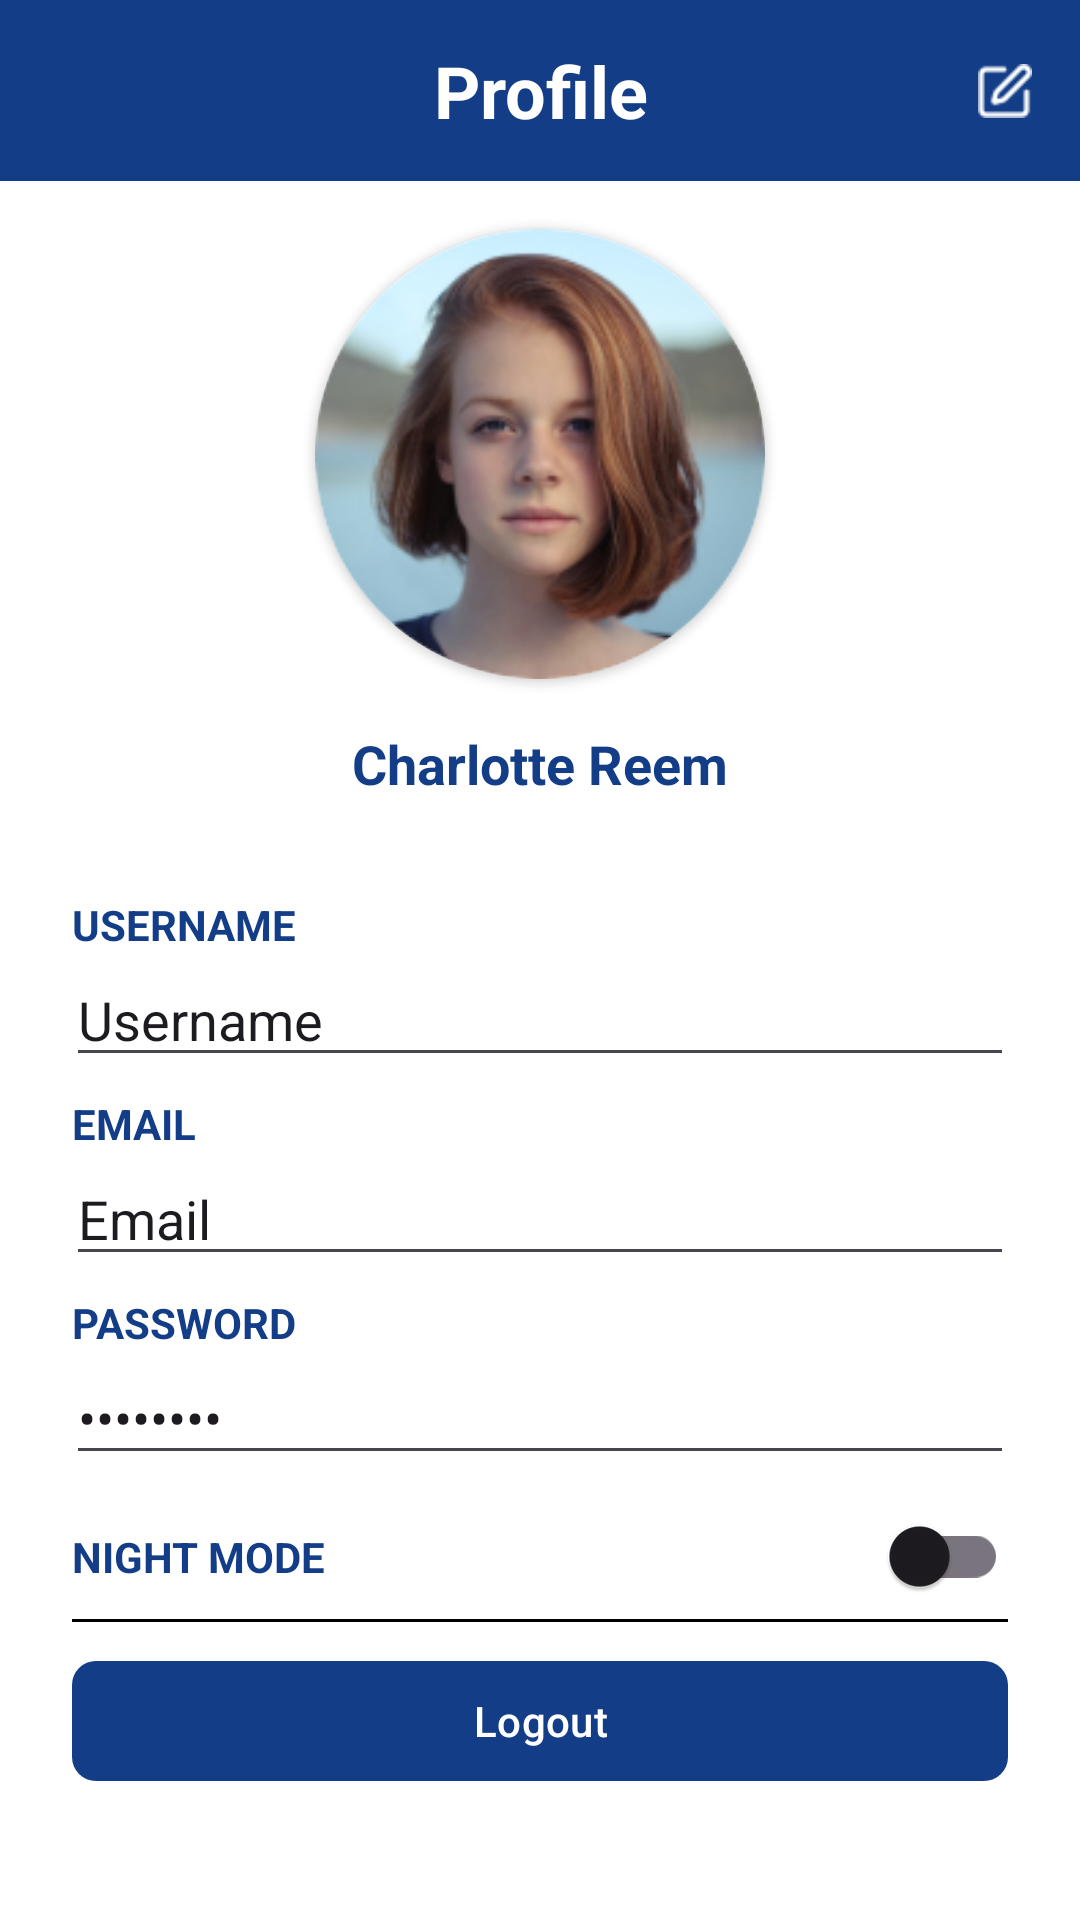

Produce the Android XML layout that renders to this screen, including the resource entries it uses.
<!-- AndroidManifest.xml: application theme Base.Theme.BankIT -->
<!-- res/layout/fragment_profile.xml -->
<?xml version="1.0" encoding="utf-8"?>
<LinearLayout xmlns:android="http://schemas.android.com/apk/res/android"
    xmlns:app="http://schemas.android.com/apk/res-auto"
    xmlns:tools="http://schemas.android.com/tools"
    android:layout_width="match_parent"
    android:layout_height="match_parent"
    android:background="@color/white"
    android:orientation="vertical"
    tools:context=".ui.main.profile.ProfileFragment">

    <androidx.constraintlayout.widget.ConstraintLayout
        android:layout_width="match_parent"
        android:layout_height="wrap_content">

        <TextView
            android:layout_width="match_parent"
            android:layout_height="wrap_content"
            android:background="@color/primaryBlue"
            android:paddingHorizontal="18dp"
            android:paddingVertical="14dp"
            android:text="@string/title_profile"
            android:textAlignment="center"
            android:textColor="@color/white"
            android:textSize="24sp"
            android:textStyle="bold"
            app:layout_constraintTop_toTopOf="parent" />

        <ImageView
            android:id="@+id/btn_edit"
            android:layout_width="50dp"
            android:layout_height="50dp"
            android:clickable="true"
            android:contentDescription="@string/app_name"
            android:focusable="true"
            android:padding="16dp"
            android:src="@drawable/ic_edit_profile"
            app:layout_constraintBottom_toBottomOf="parent"
            app:layout_constraintEnd_toEndOf="parent"
            app:layout_constraintTop_toTopOf="parent" />

    </androidx.constraintlayout.widget.ConstraintLayout>

    <androidx.cardview.widget.CardView
        android:layout_width="150dp"
        android:layout_height="150dp"
        android:layout_gravity="center"
        android:layout_marginTop="16dp"
        app:cardCornerRadius="100dp">

        <ImageView
            android:id="@+id/iv_profile"
            android:layout_width="match_parent"
            android:layout_height="match_parent"
            android:contentDescription="@string/app_name"
            android:scaleType="centerCrop"
            android:src="@drawable/dummy_profile" />

    </androidx.cardview.widget.CardView>

    <TextView
        android:id="@+id/tv_username"
        android:layout_width="wrap_content"
        android:layout_height="wrap_content"
        android:layout_gravity="center"
        android:layout_marginTop="16dp"
        android:text="@string/dummy_name"
        android:textColor="@color/primaryBlue"
        android:textSize="18sp"
        android:textStyle="bold" />

    <TextView
        android:layout_width="wrap_content"
        android:layout_height="wrap_content"
        android:layout_marginHorizontal="24dp"
        android:layout_marginTop="32dp"
        android:text="@string/username_all_caps"
        android:textColor="@color/primaryBlue"
        android:textSize="14sp"
        android:textStyle="bold" />

    <EditText
        android:id="@+id/ed_username"
        android:layout_width="match_parent"
        android:layout_height="wrap_content"
        android:layout_marginHorizontal="22dp"
        android:clickable="false"
        android:text="@string/username" />


    <TextView
        android:layout_width="wrap_content"
        android:layout_height="wrap_content"
        android:layout_marginHorizontal="24dp"
        android:layout_marginTop="6dp"
        android:text="@string/email_all_caps"
        android:textColor="@color/primaryBlue"
        android:textSize="14sp"
        android:textStyle="bold" />

    <EditText
        android:id="@+id/ed_email"
        android:layout_width="match_parent"
        android:layout_height="wrap_content"
        android:layout_marginHorizontal="22dp"
        android:clickable="false"
        android:importantForAutofill="no"
        android:inputType="textEmailAddress"
        android:text="@string/email" />

    <TextView
        android:layout_width="wrap_content"
        android:layout_height="wrap_content"
        android:layout_marginHorizontal="24dp"
        android:layout_marginTop="6dp"
        android:text="@string/password_all_caps"
        android:textColor="@color/primaryBlue"
        android:textSize="14sp"
        android:textStyle="bold" />

    <EditText
        android:id="@+id/ed_password"
        android:layout_width="match_parent"
        android:layout_height="wrap_content"
        android:layout_marginHorizontal="22dp"
        android:clickable="false"
        android:inputType="textPassword"
        android:text="@string/password" />

    <androidx.constraintlayout.widget.ConstraintLayout
        android:layout_width="match_parent"
        android:layout_height="wrap_content"
        android:layout_marginHorizontal="24dp"
        android:layout_marginTop="12dp">

        <TextView
            android:layout_width="wrap_content"
            android:layout_height="wrap_content"
            android:text="@string/night_mode"
            android:textColor="@color/primaryBlue"
            android:textSize="14sp"
            android:textStyle="bold"
            app:layout_constraintBottom_toBottomOf="@id/switch_night_mode"
            app:layout_constraintStart_toStartOf="parent"
            app:layout_constraintTop_toTopOf="@id/switch_night_mode" />

        <androidx.appcompat.widget.SwitchCompat
            android:id="@+id/switch_night_mode"
            android:layout_width="wrap_content"
            android:layout_height="30dp"
            android:clickable="false"
            app:layout_constraintEnd_toEndOf="parent"
            app:layout_constraintTop_toTopOf="parent" />

        <View
            android:layout_width="match_parent"
            android:layout_height="1dp"
            android:layout_marginTop="6dp"
            android:background="@color/black"
            app:layout_constraintTop_toBottomOf="@id/switch_night_mode" />

        <com.google.android.material.button.MaterialButton
            android:id="@+id/btn_logout"
            android:layout_width="match_parent"
            android:layout_height="wrap_content"
            android:layout_marginTop="16dp"
            android:text="@string/logout"
            app:layout_constraintTop_toBottomOf="@id/switch_night_mode"
            app:cornerRadius="8dp" />

    </androidx.constraintlayout.widget.ConstraintLayout>


</LinearLayout>
<!-- resources referenced by this layout -->
<resources>
  <color name="black">#FF000000</color>
  <color name="primaryBlue">#133E87</color>
  <color name="white">#FFFFFFFF</color>
  <!-- drawable dummy_profile: png bitmap (drawable, 40505 bytes) -->
  <!-- drawable ic_edit_profile: png bitmap (drawable, 425 bytes) -->
  <string name="app_name">BankIT</string>
  <string name="dummy_name">Charlotte Reem</string>
  <string name="email">Email</string>
  <string name="email_all_caps">EMAIL</string>
  <string name="logout">Logout</string>
  <string name="night_mode">NIGHT MODE</string>
  <string name="password">Password</string>
  <string name="password_all_caps">PASSWORD</string>
  <string name="title_profile">Profile</string>
  <string name="username">Username</string>
  <string name="username_all_caps">USERNAME</string>
  <style name="Base.Theme.BankIT" parent="Theme.Material3.Light.NoActionBar">
          <item name="colorPrimary">@color/primaryBlue</item>
          <item name="android:statusBarColor">@color/primaryBlue</item>
      </style>
</resources>
